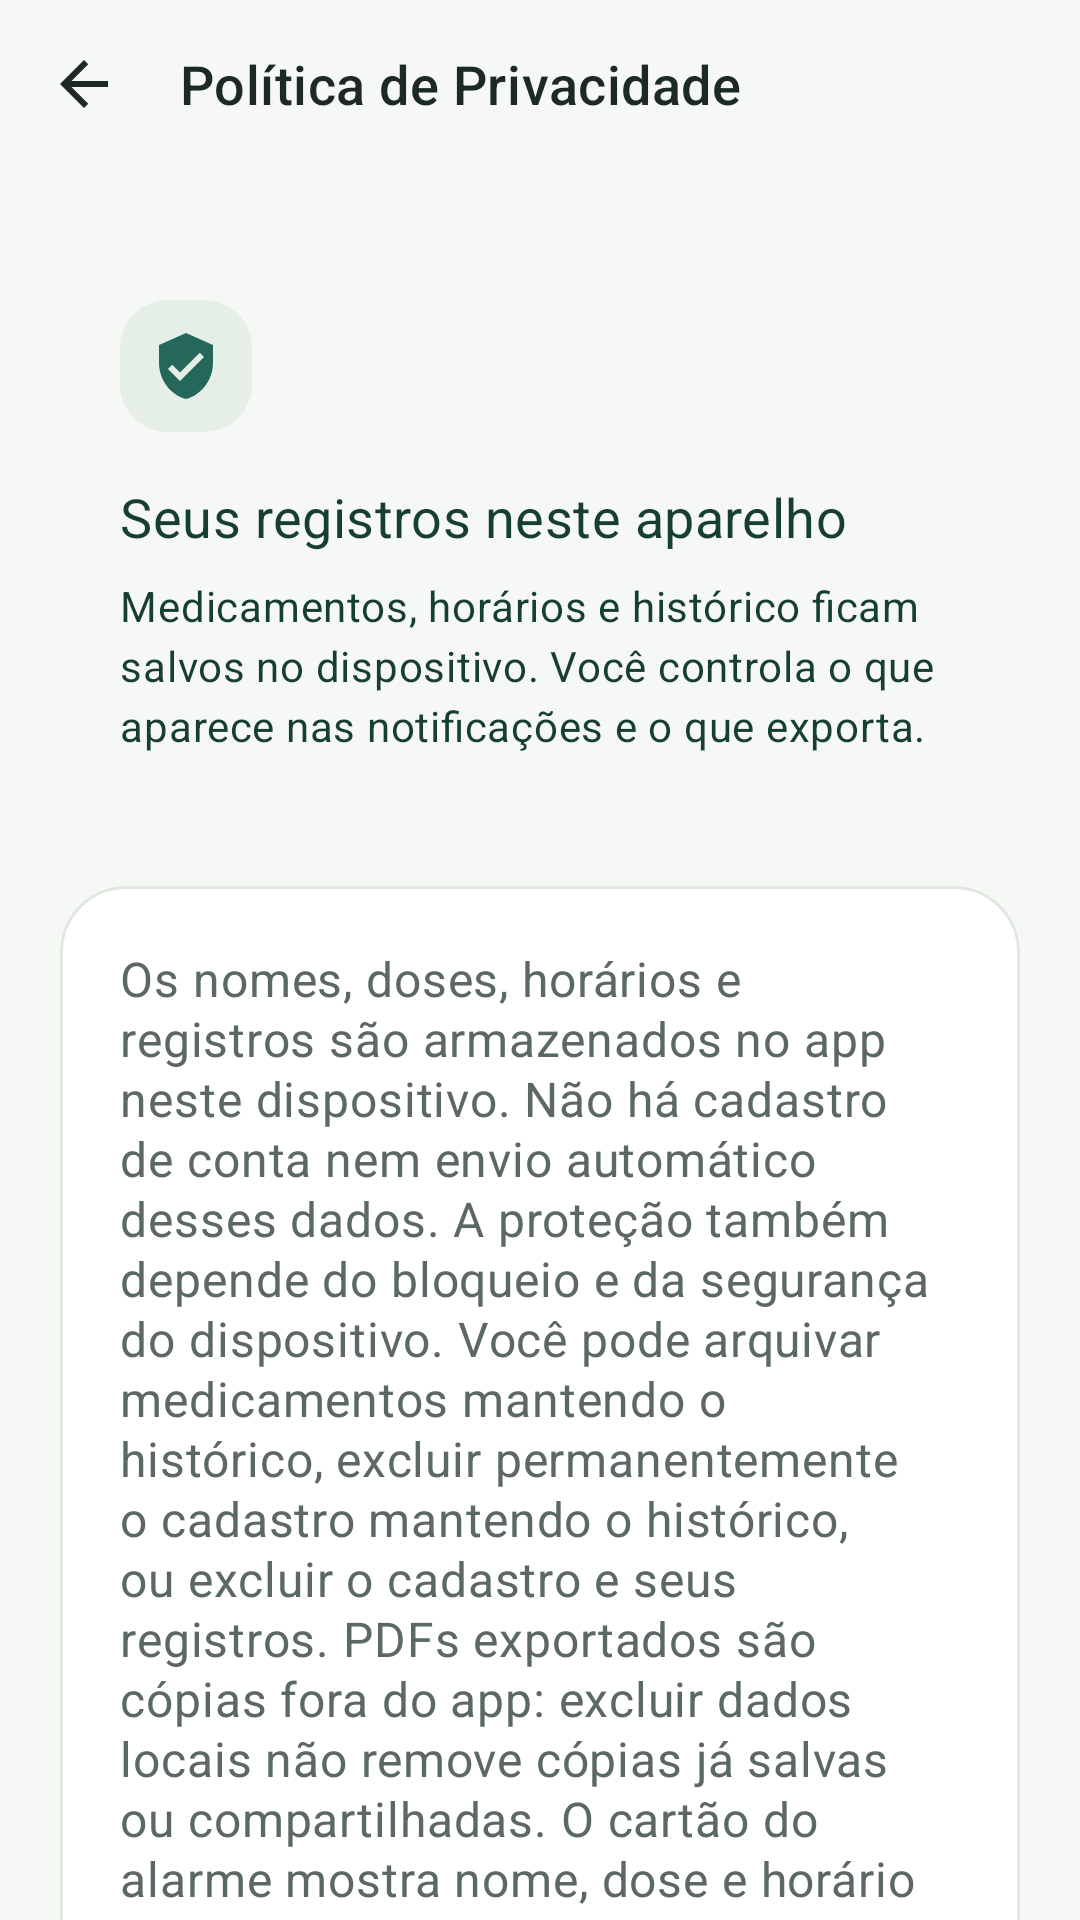

Produce the Android XML layout that renders to this screen, including the resource entries it uses.
<!-- AndroidManifest.xml: application theme Theme.DoseCerta -->
<!-- res/layout/fragment_privacy_policy.xml -->
<?xml version="1.0" encoding="utf-8"?>
<LinearLayout xmlns:android="http://schemas.android.com/apk/res/android" xmlns:app="http://schemas.android.com/apk/res-auto"
    android:layout_width="match_parent" android:layout_height="match_parent" android:orientation="vertical" android:background="?android:attr/colorBackground">
    <com.google.android.material.appbar.MaterialToolbar android:id="@+id/toolbar" android:layout_width="match_parent" android:layout_height="wrap_content" android:minHeight="56dp"
        app:navigationIcon="@drawable/ic_arrow_back" app:navigationContentDescription="@string/design_back" app:navigationIconTint="?attr/colorOnSurface"
        app:title="@string/privacy_policy_title" app:titleTextAppearance="@style/TextAppearance.DoseCerta.AccessibleTitle" />
    <androidx.core.widget.NestedScrollView android:layout_width="match_parent" android:layout_height="0dp" android:layout_weight="1" android:fillViewport="true" android:clipToPadding="false">
        <LinearLayout android:layout_width="match_parent" android:layout_height="wrap_content" android:orientation="vertical"
            android:paddingHorizontal="@dimen/ui_page_padding" android:paddingTop="@dimen/ui_page_top" android:paddingBottom="@dimen/ui_page_bottom">
            <LinearLayout android:layout_width="match_parent" android:layout_height="wrap_content" android:orientation="vertical"
                android:background="@drawable/ui_form_section_tonal" android:padding="@dimen/ui_content_padding">
                <ImageView android:layout_width="44dp" android:layout_height="44dp" android:layout_marginBottom="16dp" android:padding="10dp"
                    android:src="@drawable/ic_shield_privacy" android:background="@drawable/ui_icon_container" app:tint="?attr/colorPrimary" android:importantForAccessibility="no" />
                <TextView android:layout_width="match_parent" android:layout_height="wrap_content" android:text="@string/premium_privacy_device_title"
                    android:textAppearance="@style/TextAppearance.DoseCerta.Section" android:textColor="?attr/colorOnPrimaryContainer" android:accessibilityHeading="true" />
                <TextView android:layout_width="match_parent" android:layout_height="wrap_content" android:layout_marginTop="8dp"
                    android:text="@string/premium_privacy_device_summary" android:textAppearance="@style/TextAppearance.DoseCerta.Body" android:textColor="?attr/colorOnPrimaryContainer" />
            </LinearLayout>
            <com.google.android.material.card.MaterialCardView android:layout_width="match_parent" android:layout_height="wrap_content" android:layout_marginTop="24dp"
                app:cardCornerRadius="22dp">
                <TextView android:id="@+id/text_privacy_policy" android:layout_width="match_parent" android:layout_height="wrap_content" android:padding="@dimen/ui_content_padding"
                    android:text="@string/ui_privacy_text" android:textAppearance="@style/TextAppearance.DoseCerta.Body" android:textSize="16sp" android:lineSpacingMultiplier="1.35" />
            </com.google.android.material.card.MaterialCardView>
        </LinearLayout>
    </androidx.core.widget.NestedScrollView>
</LinearLayout>
<!-- resources referenced by this layout -->
<resources>
  <dimen name="ui_content_padding">20dp</dimen>
  <dimen name="ui_page_bottom">28dp</dimen>
  <dimen name="ui_page_padding">20dp</dimen>
  <dimen name="ui_page_top">24dp</dimen>
  <string name="design_back">Voltar</string>
  <string name="premium_privacy_device_summary">Medicamentos, horários e histórico ficam salvos no dispositivo. Você controla o que aparece nas notificações e o que exporta.</string>
  <string name="premium_privacy_device_title">Seus registros neste aparelho</string>
  <string name="privacy_policy_title">Política de Privacidade</string>
  <string name="ui_privacy_text">Os nomes, doses, horários e registros são armazenados no app neste dispositivo. Não há cadastro de conta nem envio automático desses dados. A proteção também depende do bloqueio e da segurança do dispositivo.
  
  Você pode arquivar medicamentos mantendo o histórico, excluir permanentemente o cadastro mantendo o histórico, ou excluir o cadastro e seus registros. PDFs exportados são cópias fora do app: excluir dados locais não remove cópias já salvas ou compartilhadas.
  
  O cartão do alarme mostra nome, dose e horário mesmo com a tela bloqueada, e permite registrar tomada, pular ou adiar sem desbloquear. Você pode ocultar os detalhes das notificações nas Configurações. Os acessos de notificação e alarme permitem lembretes; recusar um acesso limita a entrega. O Android e o fabricante podem restringir alertas.
  
  Este texto descreve o funcionamento local. O contato público e a política publicada serão disponibilizados pelo responsável pelo produto antes da distribuição.</string>
  <style name="TextAppearance.DoseCerta.AccessibleTitle" parent="TextAppearance.DoseCerta.Section" />
  <style name="Theme.DoseCerta" parent="Base.Theme.DoseCerta" />
  <color name="ui_primary">#25685B</color>
  <color name="ui_on_primary">#FFFFFF</color>
  <color name="ui_primary_container">#DCEEE5</color>
  <color name="ui_on_primary_container">#173E33</color>
  <color name="ui_secondary">#53685F</color>
  <color name="ui_secondary_container">#E6EEE8</color>
  <color name="ui_on_secondary_container">#263C33</color>
  <color name="ui_tertiary">#486580</color>
  <color name="ui_tertiary_container">#E0EBF5</color>
  <color name="ui_on_tertiary_container">#24405A</color>
  <color name="ui_error">#AD393A</color>
  <color name="ui_on_error">#FFFFFF</color>
  <color name="ui_error_container">#FBE3DF</color>
  <color name="ui_on_error_container">#742628</color>
  <color name="ui_background">#F6F8F5</color>
  <color name="ui_on_surface">#1D2924</color>
  <color name="ui_surface">#FFFFFF</color>
  <color name="ui_surface_variant">#E7EDE7</color>
  <color name="ui_on_surface_variant">#5C6962</color>
  <color name="ui_surface_container">#EDF2ED</color>
  <color name="ui_outline">#87958B</color>
  <color name="ui_outline_variant">#DFE7DF</color>
  <style name="ShapeAppearance.DoseCerta.SmallComponent" parent="ShapeAppearance.Material3.SmallComponent">
          <item name="cornerSize">16dp</item>
      </style>
  <style name="ShapeAppearance.DoseCerta.MediumComponent" parent="ShapeAppearance.Material3.MediumComponent">
          <item name="cornerSize">@dimen/card_corner_radius</item>
      </style>
  <style name="ShapeAppearance.DoseCerta.LargeComponent" parent="ShapeAppearance.Material3.LargeComponent">
          <item name="cornerSize">24dp</item>
      </style>
  <dimen name="button_corner_radius">16dp</dimen>
  <dimen name="card_corner_radius">22dp</dimen>
  <style name="TextAppearance.DoseCerta.Navigation" parent="TextAppearance.Material3.LabelMedium">
          <item name="android:textSize">12sp</item>
          <item name="android:fontFamily">sans-serif-medium</item>
      </style>
  <style name="Widget.DoseCerta.NavigationIndicator" parent="Widget.Material3.BottomNavigationView.ActiveIndicator">
          <item name="android:color">?attr/colorPrimaryContainer</item>
      </style>
</resources>
